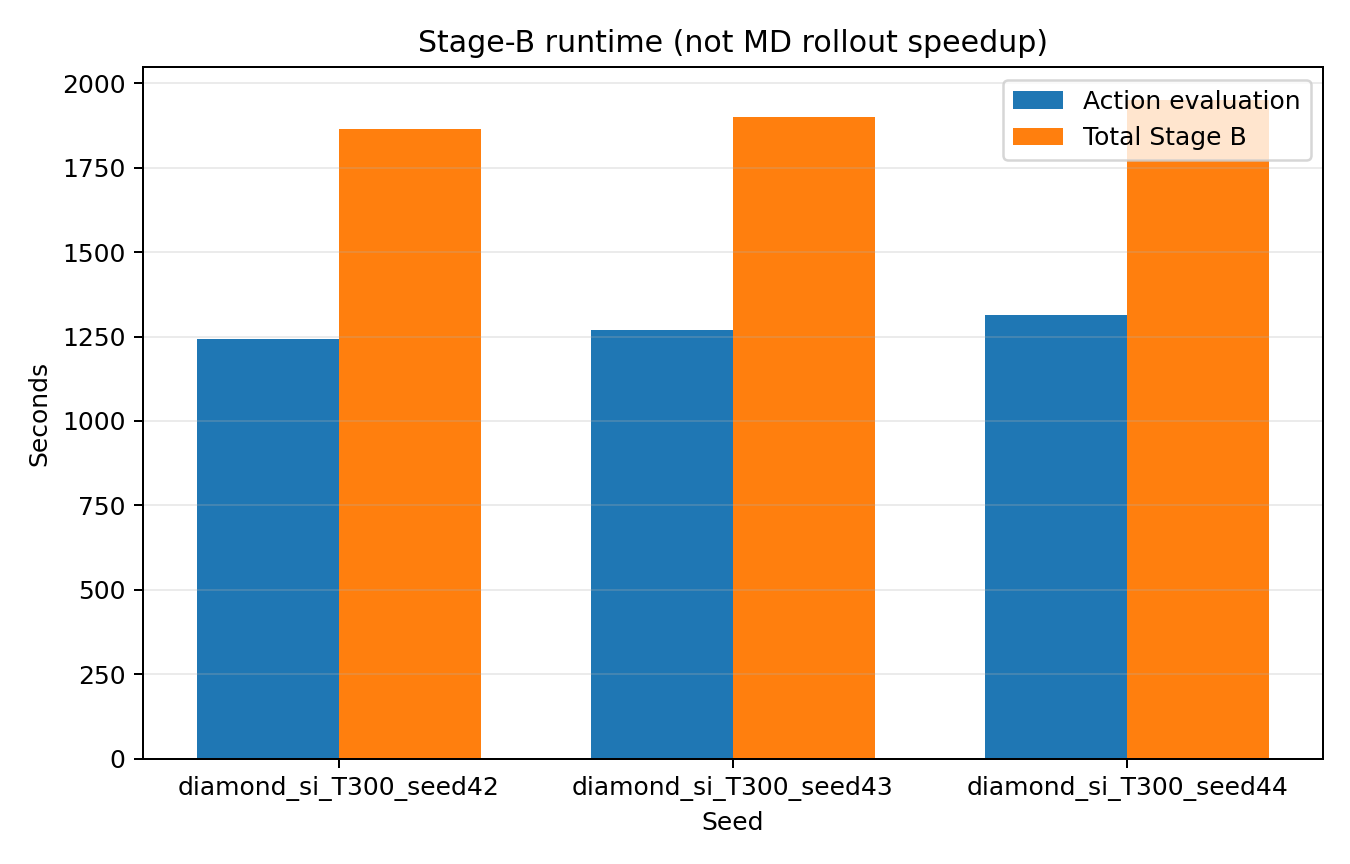

Values plotted in this chart, from the file beside it:
seed, action_evaluation_seconds, total_stage_b_runtime_seconds, peak_cuda_allocated_bytes
diamond_si_T300_seed42, 1243, 1863, 7494583808
diamond_si_T300_seed43, 1268, 1899, 7590176256
diamond_si_T300_seed44, 1313, 1950, 7585993728
